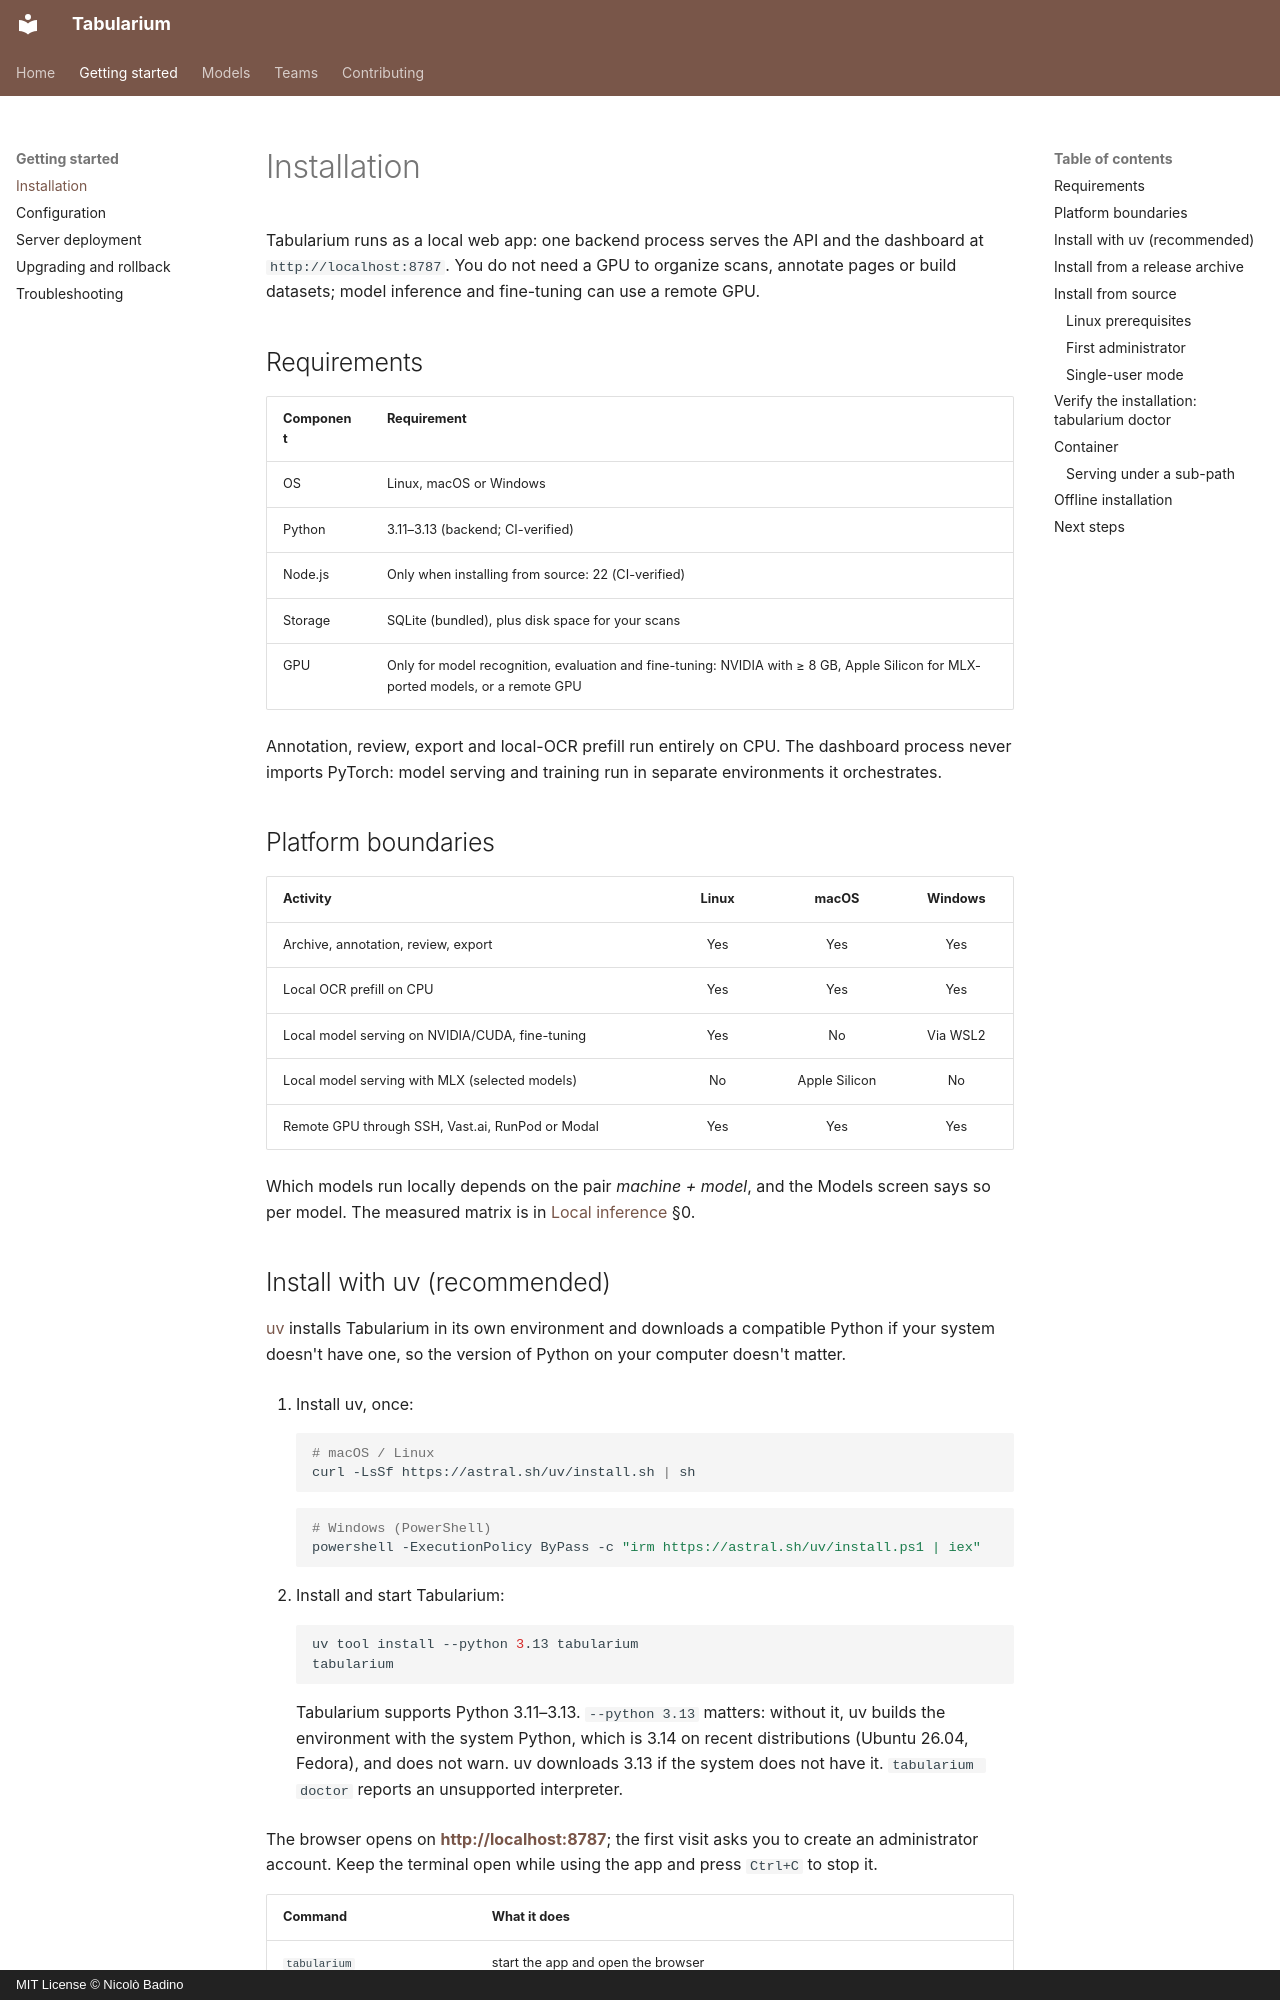

repository: nbadino/tabularium · page: guide/installation/index.html · generator: mkdocs · copyright: MIT License © Nicolò Badino

# Installation

Tabularium runs as a local web app: one backend process serves the API and the
dashboard at `http://localhost:8787`. You do not need a GPU to organize scans,
annotate pages or build datasets; model inference and fine-tuning can use a
remote GPU.

## Requirements

| Component | Requirement |
|---|---|
| OS | Linux, macOS or Windows |
| Python | 3.11–3.13 (backend; CI-verified) |
| Node.js | Only when installing from source: 22 (CI-verified) |
| Storage | SQLite (bundled), plus disk space for your scans |
| GPU | Only for model recognition, evaluation and fine-tuning: NVIDIA with ≥ 8 GB, Apple Silicon for MLX-ported models, or a remote GPU |

Annotation, review, export and local-OCR prefill run entirely on CPU. The
dashboard process never imports PyTorch: model serving and training run in
separate environments it orchestrates.

## Platform boundaries

| Activity | Linux | macOS | Windows |
|---|:-:|:-:|:-:|
| Archive, annotation, review, export | Yes | Yes | Yes |
| Local OCR prefill on CPU | Yes | Yes | Yes |
| Local model serving on NVIDIA/CUDA, fine-tuning | Yes | No | Via WSL2 |
| Local model serving with MLX (selected models) | No | Apple Silicon | No |
| Remote GPU through SSH, Vast.ai, RunPod or Modal | Yes | Yes | Yes |

Which models run locally depends on the pair *machine + model*, and the Models
screen says so per model. The measured matrix is in
[Local inference](local-inference.md) §0.
